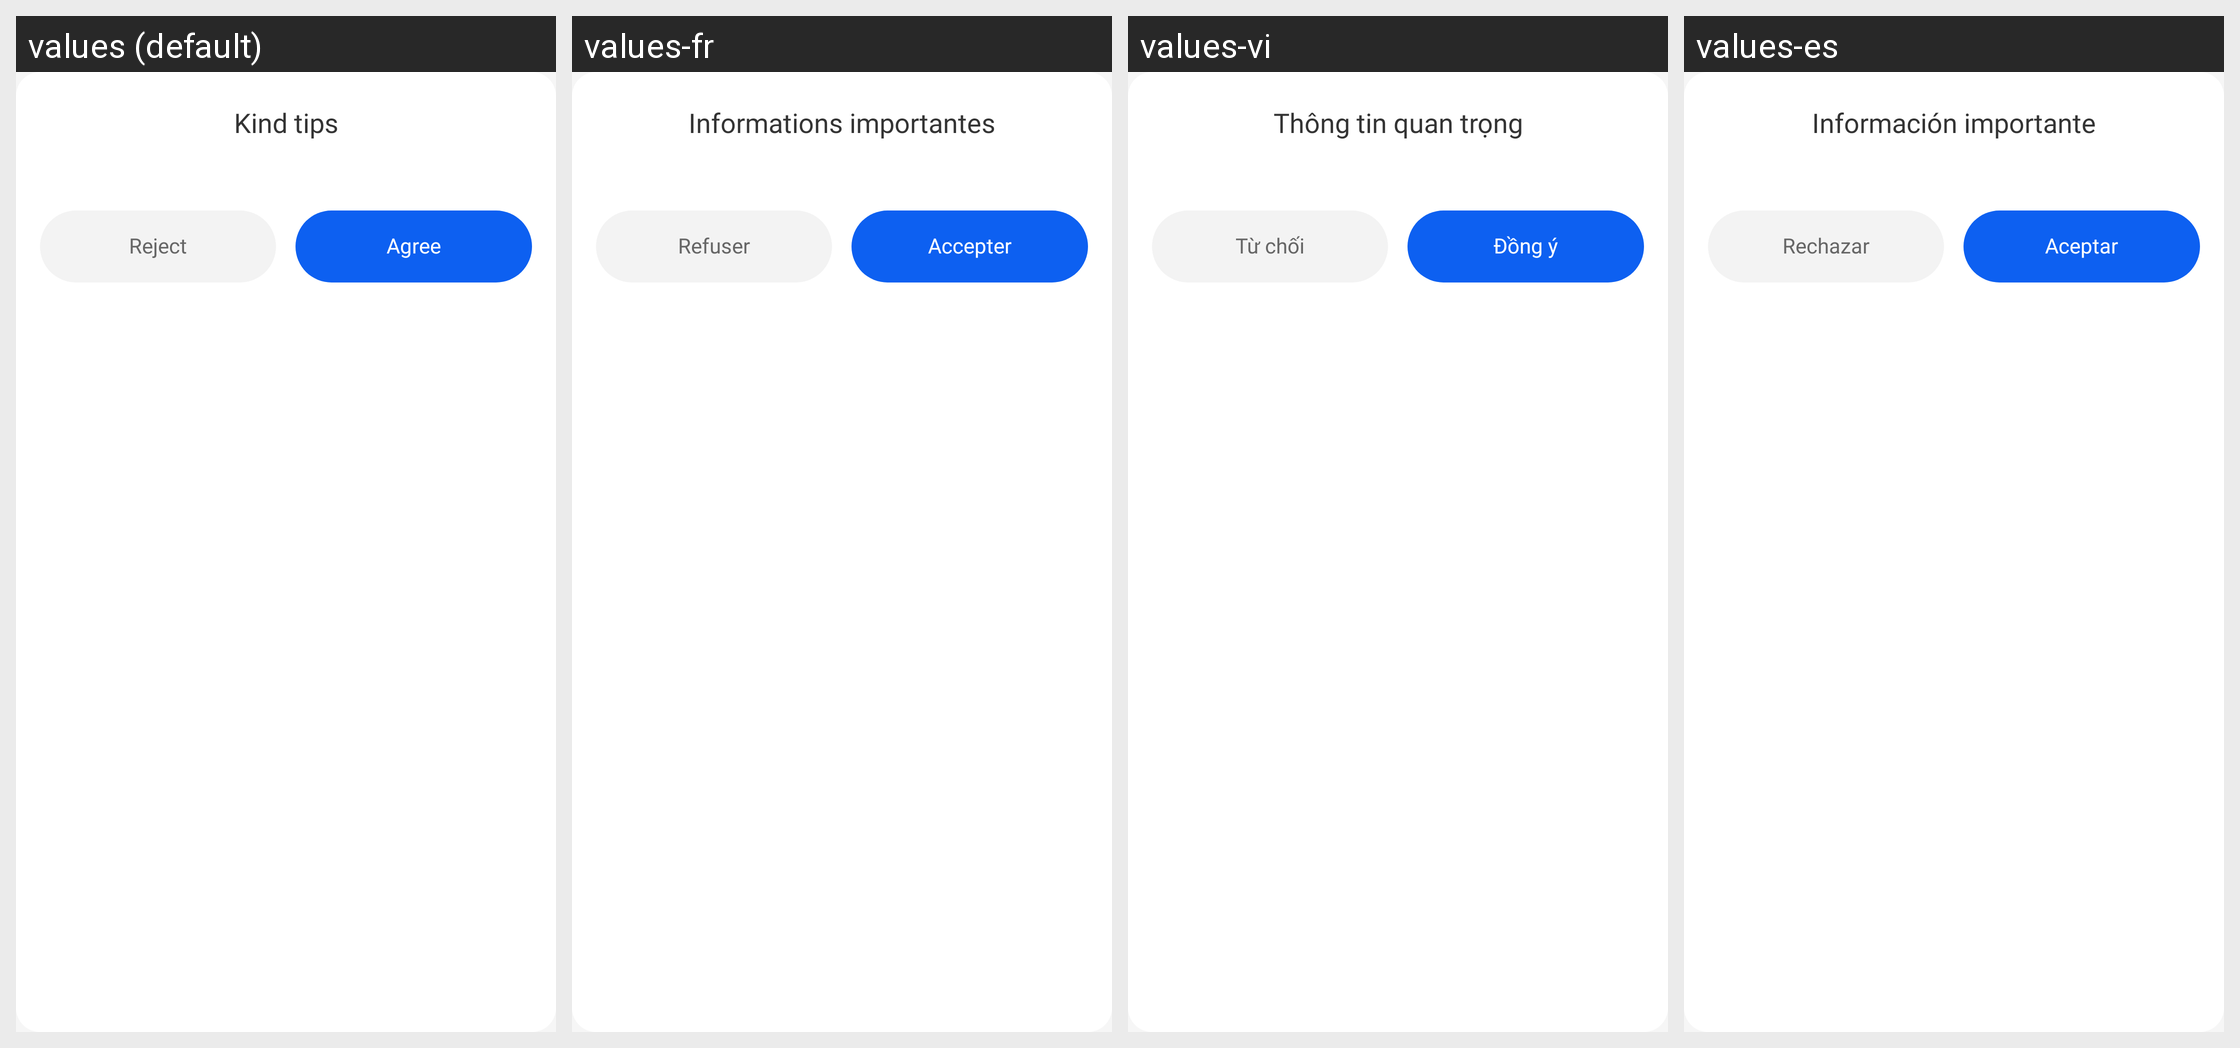

Here is an Android app screen in its default locale and in the app's own translations. Write out the translated-string differences for the strings that appear on this screen.
Android screen res/layout/dialog_malware_consent.xml rendered under 4 locales, left to right: values (default), values-fr, values-vi, values-es. Device: Nexus 5 (rendered at 1080×1920; each locale shown at half size, 540×960, under a caption strip naming it); theme Theme.AICleanPhoneStorage.
Other locales in the repository, not shown: values-ar, values-bn, values-de, values-hi, values-in, values-ja, values-ko, values-pt, values-ru, values-tr, values-ur, values-zh-rCN.
Strings drawn on this screen, with the default value and each locale's value (text and hints the layout hard-codes, and strings that could not be matched under every locale, appear in the picture but are not listed):

malware_consent_title
  values: Kind tips
  values-fr: Informations importantes
  values-vi: Thông tin quan trọng
  values-es: Información importante

malware_reject
  values: Reject
  values-fr: Refuser
  values-vi: Từ chối
  values-es: Rechazar

malware_agree
  values: Agree
  values-fr: Accepter
  values-vi: Đồng ý
  values-es: Aceptar
